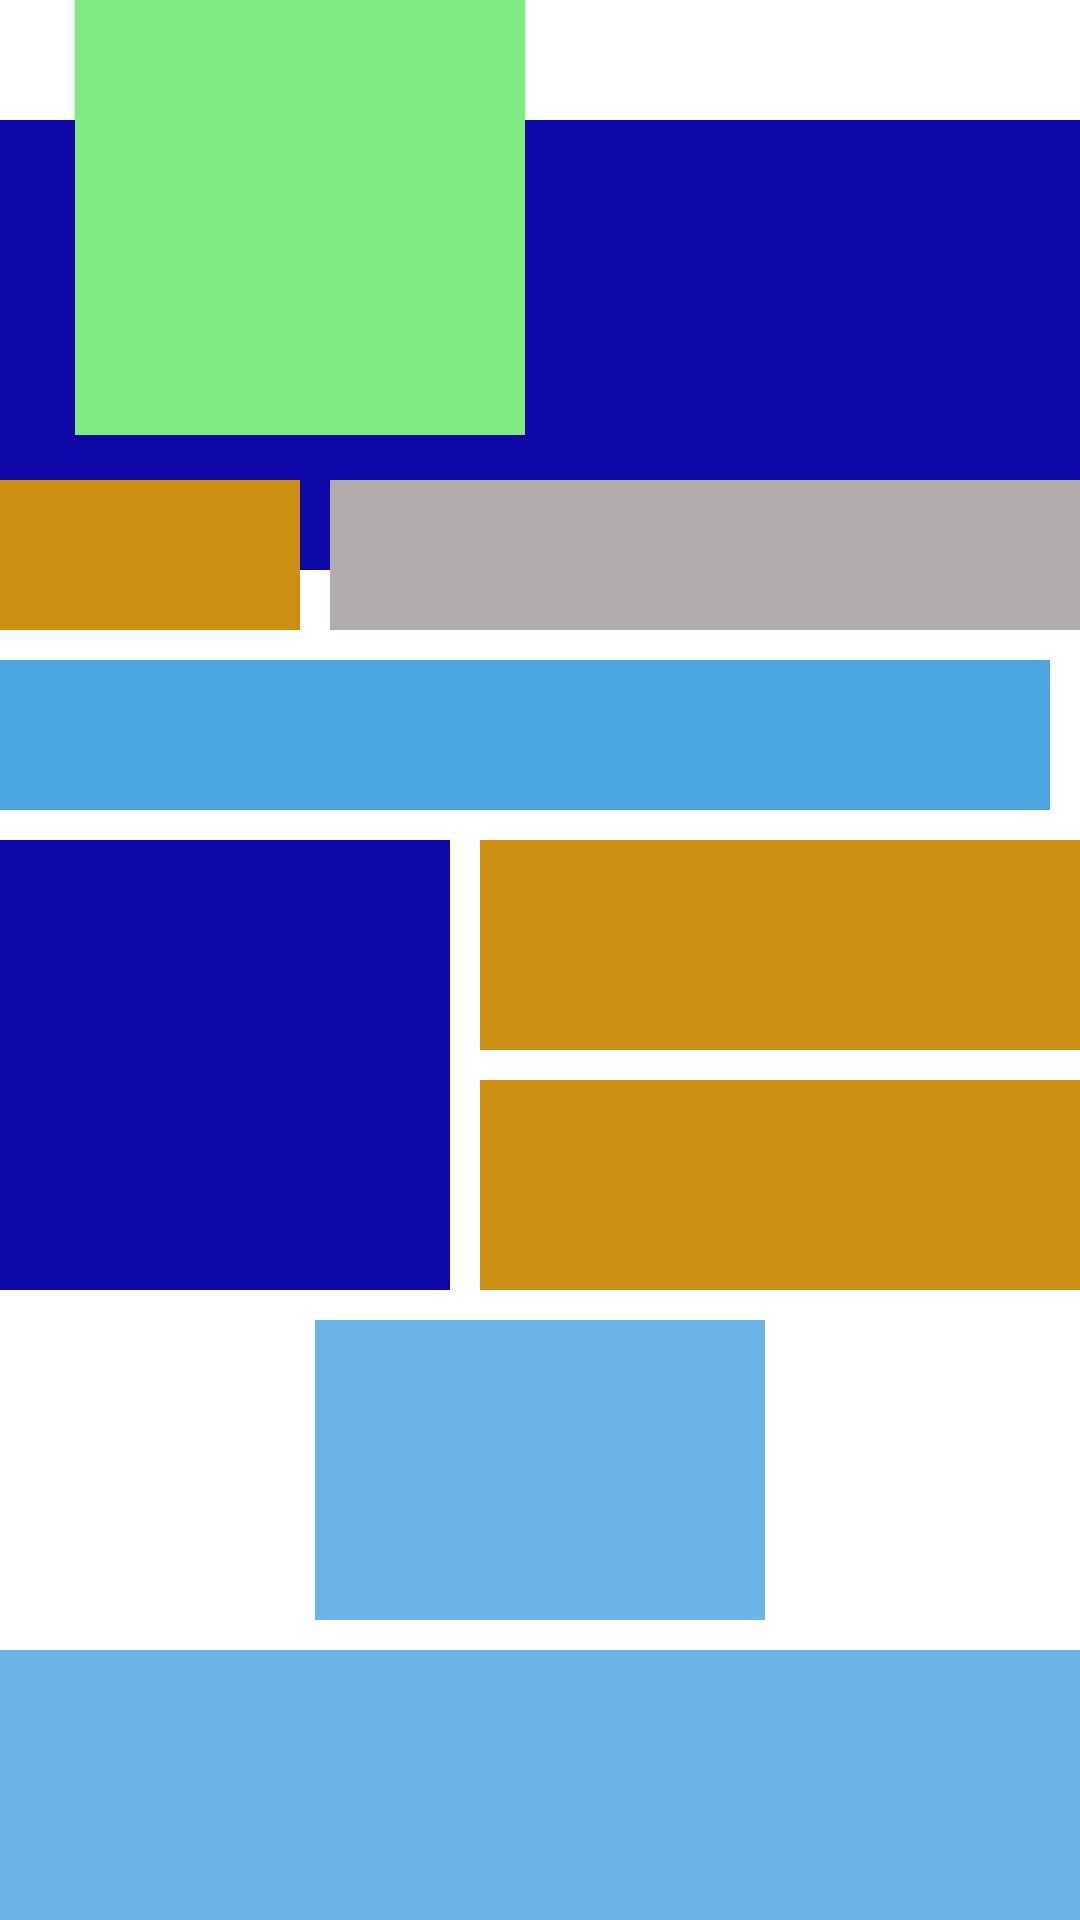

Write the Android layout XML for this screen, with the resource values it uses.
<!-- AndroidManifest.xml: application theme Theme.MyApplicationPUDEMY -->
<!-- res/layout/activity_relative_layout.xml -->
<?xml version="1.0" encoding="utf-8"?>
<RelativeLayout xmlns:android="http://schemas.android.com/apk/res/android"
    xmlns:app="http://schemas.android.com/apk/res-auto"
    xmlns:tools="http://schemas.android.com/tools"
    android:layout_width="match_parent"
    android:layout_height="match_parent"
    tools:context=".RelativeLayout">
    













    <View
        android:id="@+id/vZ"
        android:layout_width="100dp"
        android:layout_height="100sp"
        android:background="#80EA82"
        android:layout_marginBottom="10sp"
        android:translationZ="1dp"
        android:translationX="50sp"
        android:translationY="20sp"
        android:scaleX="1.5"
        android:scaleY="1.5"/>

    <View
        android:id="@+id/vA"
        android:layout_width="match_parent"
        android:layout_height="150sp"
        android:background="#0E08A8"
        android:layout_marginBottom="10sp"
        android:translationY="40dp"/>

    <View
        android:id="@+id/vB"
        android:layout_width="100dp"
        android:layout_height="50dp"
        android:background="#CC8F14"
        android:layout_below="@id/vA"
        android:layout_marginBottom="10sp"/>
    
    <View
        android:id="@+id/vC"
        android:layout_width="305dp"
        android:layout_height="50dp"
        android:background="#B1ABAB"
        android:layout_below="@id/vA"
        android:layout_toRightOf="@id/vB"
        android:layout_marginLeft="10sp"/>

    <View
        android:id="@+id/vD"
        android:layout_width="355dp"
        android:layout_height="50sp"
        android:layout_marginBottom="10sp"
        android:background="#4BA5DF"
        android:layout_below="@id/vB"
        android:layout_marginRight="10dp"/>
    <View
        android:id="@+id/vE"
        android:layout_width="50dp"
        android:layout_height="50dp"
        android:background="#244467"
        android:layout_below="@id/vB"
        android:layout_toRightOf="@id/vD"/>

    <View
        android:id="@+id/vF"
        android:layout_width="150dp"
        android:layout_height="150dp"
        android:background="#0E08A8"
        android:layout_below="@id/vD"
        android:layout_marginBottom="10sp"
        android:layout_marginRight="10dp"/>
    
    <View
        android:id="@+id/vG"
        android:layout_width="255dp"
        android:layout_height="70dp"
        android:background="#CC8F14"
        android:layout_below="@id/vD"
        android:layout_toRightOf="@id/vF"
        android:layout_marginBottom="10dp"/>
    <View
        android:id="@+id/vH"
        android:layout_width="255dp"
        android:layout_height="70dp"
        android:background="#CC8F14"
        android:layout_below="@id/vG"
        android:layout_toRightOf="@id/vF"
        android:layout_marginBottom="10dp"/>

    <View
        android:id="@+id/vI"
        android:layout_width="150dp"
        android:layout_height="100dp"
        android:background="#6BB4E8"
        android:layout_below="@id/vF"
        android:layout_centerHorizontal="true"
        android:layout_marginBottom="10dp"/>
    <View
        android:id="@+id/vJ"
        android:layout_width="match_parent"
        android:layout_height="200dp"
        android:background="#6BB4E8"
        android:layout_below="@id/vI"/>




</RelativeLayout>
<!-- resources referenced by this layout -->
<resources>
  <style name="Theme.MyApplicationPUDEMY" parent="Theme.MaterialComponents.DayNight.DarkActionBar">
          
          <item name="colorPrimary">@color/purple_500</item>
          <item name="colorPrimaryVariant">@color/purple_700</item>
          <item name="colorOnPrimary">@color/white</item>
          
          <item name="colorSecondary">@color/teal_200</item>
          <item name="colorSecondaryVariant">@color/teal_700</item>
          <item name="colorOnSecondary">@color/black</item>
          
          <item name="android:statusBarColor" tools:targetApi="21">?attr/colorPrimaryVariant</item>
          
      </style>
  <!-- not gathered from this repository: default colours our renderer supplied (Android Studio template values) -->
  <color name="purple_500">#FF6200EE</color>
  <color name="purple_700">#FF3700B3</color>
  <color name="teal_200">#FF03DAC5</color>
  <color name="teal_700">#FF018786</color>
  <color name="black">#FF000000</color>
  <color name="white">#FFFFFFFF</color>
</resources>
